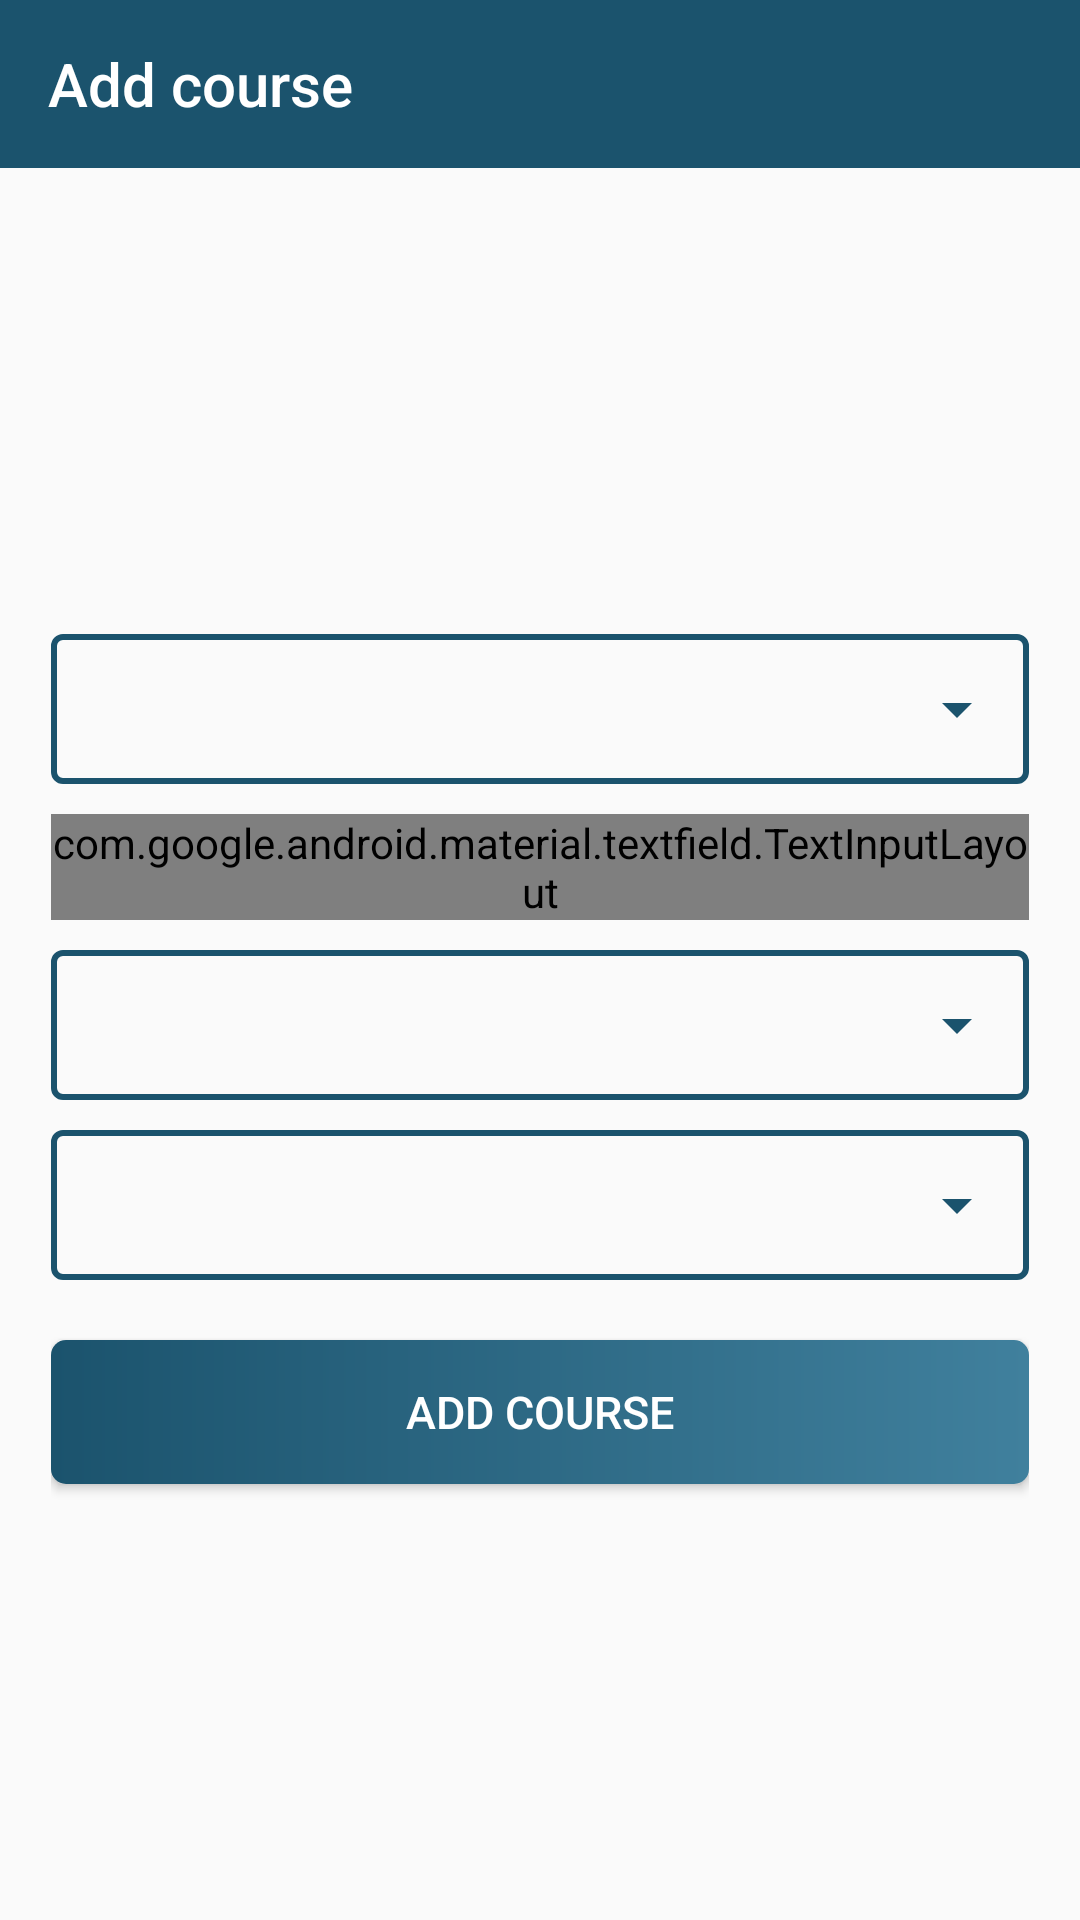

Layout XML and referenced resources for this Android screen:
<!-- AndroidManifest.xml: application theme AppTheme -->
<!-- res/layout/activity_add_course.xml -->
<?xml version="1.0" encoding="utf-8"?>
<LinearLayout xmlns:android="http://schemas.android.com/apk/res/android"
    xmlns:app="http://schemas.android.com/apk/res-auto"
    xmlns:tools="http://schemas.android.com/tools"
    android:layout_width="match_parent"
    android:orientation="vertical"
    android:layout_height="match_parent"
    tools:context=".view.activity.AddCourseActivity">
    <android.support.v7.widget.Toolbar
        android:id="@+id/toolbar"
        app:title="Add course"
        android:background="@color/colorPrimary"
        app:titleTextColor="@color/colorWhite"
        android:layout_width="match_parent"
        android:layout_height="wrap_content"/>
    <LinearLayout
        android:padding="17dp"
        android:orientation="vertical"
        android:gravity="center"
        android:layout_width="match_parent"
        android:layout_height="match_parent">
        <LinearLayout

            android:layout_marginTop="10dp"
            android:background="@drawable/shape_border"
            android:layout_width="match_parent"
            android:layout_height="wrap_content">

            <Spinner
                android:id="@+id/courseTitleSp"
                android:backgroundTint="@color/colorPrimary"
                android:layout_width="match_parent"
                android:layout_height="50dp" />



        </LinearLayout>



        <android.support.design.widget.TextInputLayout
            android:layout_marginTop="10dp"
            style="@style/Widget.MaterialComponents.TextInputLayout.OutlinedBox"
            android:layout_width="match_parent"
            android:layout_height="wrap_content">

            <EditText
                android:focusable="false"
                android:id="@+id/courseCode"
                android:layout_width="match_parent"
                android:layout_height="wrap_content"
                android:drawableTint="@color/colorPrimary"
                android:hint="Course code"
                android:inputType="text" />
        </android.support.design.widget.TextInputLayout>

        <LinearLayout

            android:layout_marginTop="10dp"
            android:background="@drawable/shape_border"
            android:layout_width="match_parent"
            android:layout_height="wrap_content">

            <Spinner
                android:id="@+id/courseBatchSp"
                android:backgroundTint="@color/colorPrimary"
                android:layout_width="match_parent"
                android:layout_height="50dp" />



        </LinearLayout>
        <LinearLayout

            android:layout_marginTop="10dp"
            android:background="@drawable/shape_border"
            android:layout_width="match_parent"
            android:layout_height="wrap_content">

            <Spinner
                android:id="@+id/courseTeacherSp"
                android:backgroundTint="@color/colorPrimary"
                android:layout_width="match_parent"
                android:layout_height="50dp" />



        </LinearLayout>

        <Button
            android:id="@+id/addCourseBtn"
            android:textColor="@color/colorWhite"
            android:textSize="15sp"
            android:text="Add course"
            android:background="@drawable/shape_gradient_button"
            android:layout_marginTop="20dp"
            android:layout_width="match_parent"
            android:layout_height="wrap_content"/>



    </LinearLayout>

</LinearLayout>
<!-- resources referenced by this layout -->
<resources>
  <color name="colorPrimary">#1B536D</color>
  <color name="colorWhite">#fff</color>
  <!-- drawable shape_border (drawable) -->
  <?xml version="1.0" encoding="utf-8"?>
  <shape android:shape="rectangle"
  
      xmlns:android="http://schemas.android.com/apk/res/android">
     <stroke android:color="@color/colorPrimary"
         android:width="2dp"
         >
  
     </stroke>
      <corners android:radius="3dp"/>
  </shape>
  <!-- drawable shape_gradient_button (drawable) -->
  <?xml version="1.0" encoding="utf-8"?>
  <shape xmlns:android="http://schemas.android.com/apk/res/android">
  
       <corners android:radius="5dp"/>
      <gradient android:startColor="@color/colorPrimary"
          android:endColor="@color/colorPrimaryLite"/>
  </shape>
  <style name="AppTheme" parent="Theme.AppCompat.Light.NoActionBar">
          
          <item name="colorPrimary">@color/colorPrimary</item>
          <item name="colorPrimaryDark">@color/colorPrimaryDark</item>
          <item name="colorAccent">@color/colorAccent</item>
          <item name="android:textColorSecondary">@color/colorWhite</item>
      </style>
  <color name="colorPrimaryLite">#40809D</color>
  <color name="colorPrimaryDark">#164257</color>
  <color name="colorAccent">#1B536D</color>
  
  
      //custom color
</resources>
